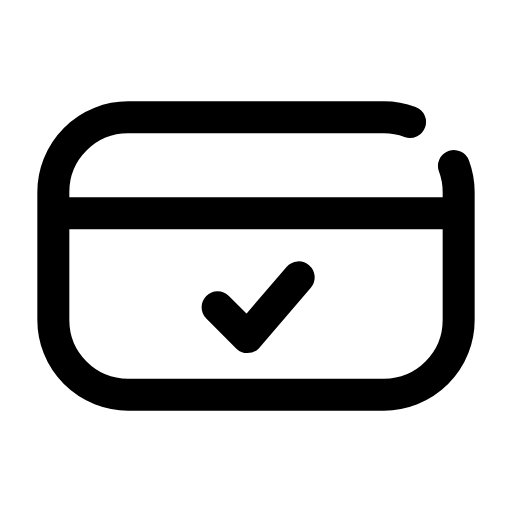
t = 0.00 s
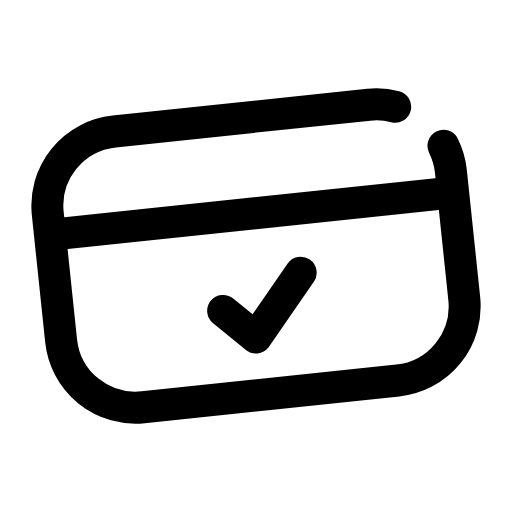
t = 0.14 s
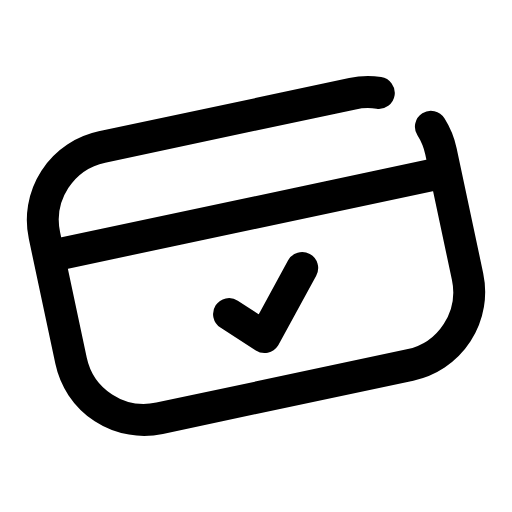
t = 0.28 s
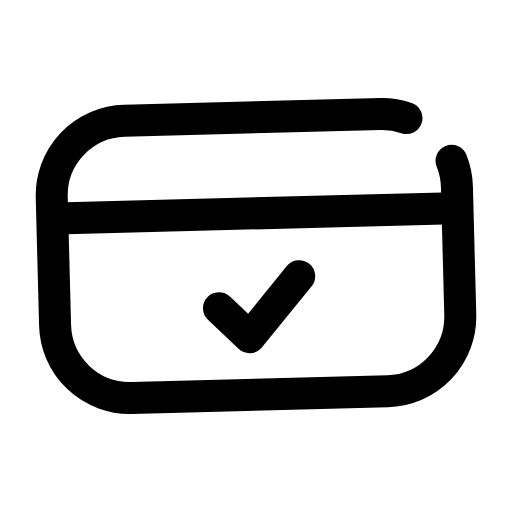
t = 0.42 s
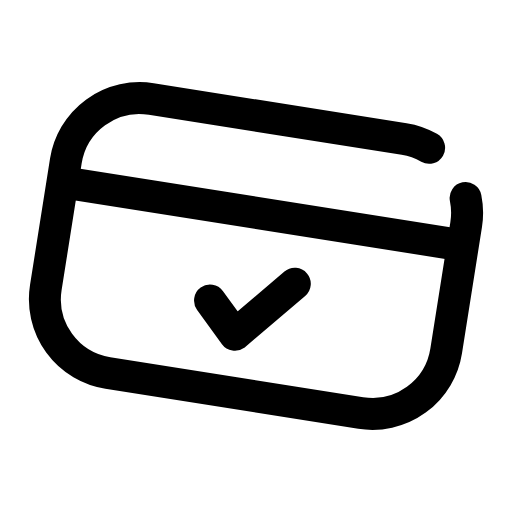
t = 0.56 s
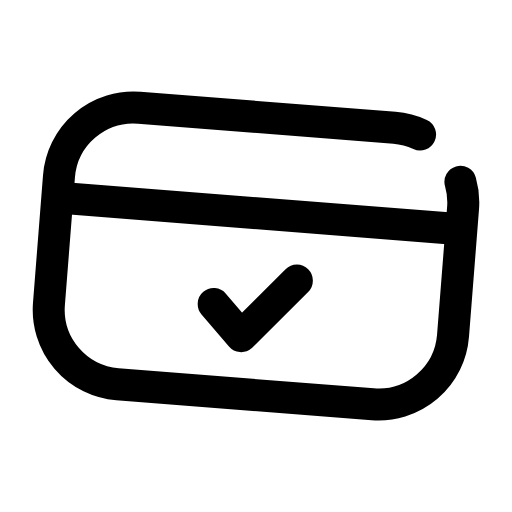
t = 0.68 s

The animated SVG that drew these frames (rendered in a browser with its animation timeline set to each time). Animation: 1 CSS @keyframes rule; one cycle of 0.80 s, repeats indefinitely.

<svg xmlns="http://www.w3.org/2000/svg" viewBox="0 0 24 24" width="24" height="24" class="rd-a-credit-card-check" data-rd-animate="hover"><style>.rd-a-credit-card-check{overflow:visible}.rd-a-credit-card-check *{transform-box:view-box}.rd-a-credit-card-check .a{transform-origin:12px 12px}@media (prefers-reduced-motion:no-preference){.rd-a-credit-card-check[data-rd-animate="hover"]:hover .a,:hover>.rd-a-credit-card-check[data-rd-animate="parent"] .a,.rd-a-credit-card-check[data-rd-animate="play"] .a,.rd-a-credit-card-check[data-rd-animate="loop"] .a{animation:rd-credit-card-check-m calc(0.8s*var(--rd-speed,1)) ease-in-out}.rd-a-credit-card-check[data-rd-animate="loop"] *{animation-iteration-count:infinite!important}@keyframes rd-credit-card-check-m{0%,100%{rotate:0deg}35%{rotate:-12deg}70%{rotate:9deg}}}</style><g fill="none" stroke="currentColor" stroke-linecap="round" stroke-linejoin="round" stroke-width="1.5"><g class="a"><path d="M21.28 7.78A3.5 3.5 0 0 1 21.5 9V15A3.5 3.5 0 0 1 18 18.5H6A3.5 3.5 0 0 1 2.5 15V9A3.5 3.5 0 0 1 6 5.5H18A3.5 3.5 0 0 1 19.22 5.72"/><path d="M2.7 10h18.6"/><path d="M10.2 14.4l1.4 1.4 2.4-2.8"/></g></g></svg>
